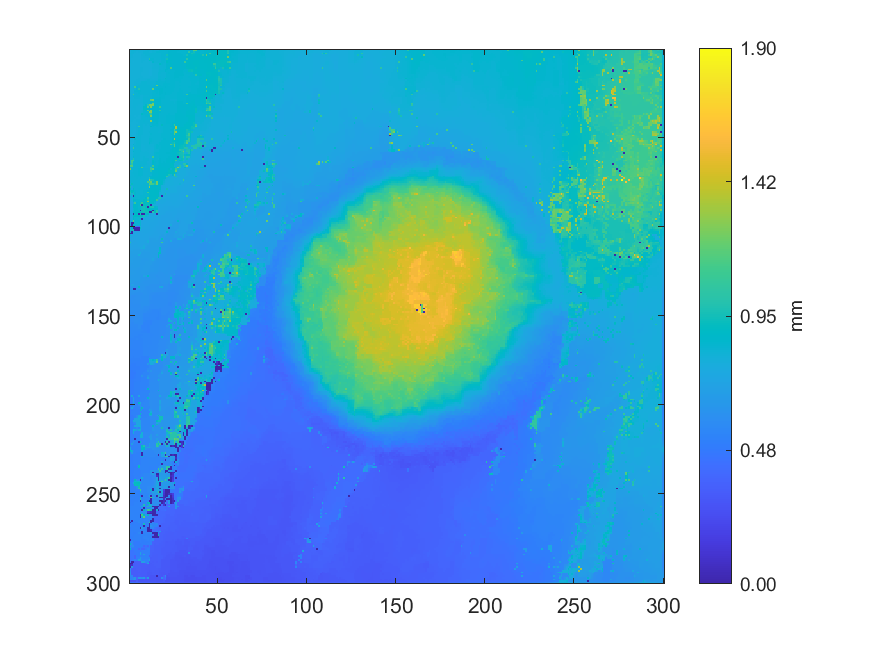

The data file committed next to this chart (first rows):
0.80701614028835, 0.816912201624814, 0.818624343573474, 0.819777275596824, 0.808674698237243, 0.811843679374895, 0.810524574068952, 0.81128038329951, 0.812659590805159, 0.819645218851485, 0.822286344828403, 0.822915869020173, 0.82141654912402, 0.822823524227183, 0.822146367952344, 0.821262724203628, 0.82098242255323, 0.8399384326236, 0.839232779452445, 0.839861331320762, 0.841238137245848, 0.841559362367163, 0.845422353815993, 0.857965407456895
0.807, 0.8167, 0.8173, 0.8076, 0.8073, 0.8091, 0.8079, 0.8087, 0.825, 0.8241, 0.8228, 0.8217, 0.8218, 0.8228, 0.8271, 0.8438, 0.8434, 0.8377, 0.8374, 0.8393, 0.8406, 0.8404, 0.8567, 0.8575
0.815, 0.8163, 0.8166, 0.8043, 0.8036, 0.8028, 0.8042, 0.8088, 0.8246, 0.8244, 0.8279, 0.8286, 0.8301, 0.8324, 0.8343, 0.835, 0.8369, 0.8366, 0.8376, 0.8383, 0.8391, 0.8375, 0.8572, 0.8575
0.8141, 0.8146, 0.7998, 0.8014, 0.8023, 0.8015, 0.8025, 0.8181, 0.8205, 0.823, 0.8267, 0.8278, 0.8309, 0.8325, 0.8337, 0.8364, 0.8352, 0.8354, 0.8383, 0.8379, 0.8371, 0.9519, 0.8622, 0.8596
0.8134, 0.8139, 0.8001, 0.8009, 0.802, 0.8024, 0.8033, 0.8146, 0.8158, 0.8157, 0.816, 0.8283, 0.8317, 0.8317, 0.8325, 0.8345, 0.8327, 0.8339, 0.8384, 0.8378, 0.8364, 0.836, 0.861, 0.8601
0.8132, 0.8024, 0.8001, 0.8003, 0.8027, 0.8054, 0.8058, 0.8097, 0.8111, 0.8098, 0.8106, 0.9887, 0.8395, 0.8392, 0.8291, 0.8296, 0.83, 0.8311, 0.8376, 0.8378, 0.8364, 0.9487, 0.8671, 0.8609
0.8129, 0.8057, 0.8, 0.8011, 0.8034, 0.8049, 0.8071, 0.8076, 0.8082, 0.806, 0.805, 0.8688, 0.8378, 0.8369, 0.8274, 0.8268, 0.8272, 0.8293, 0.8435, 0.8399, 0.8389, 0.8673, 0.8678, 0.8683
0.8111, 0.8006, 0.7996, 0.8031, 0.8039, 0.8056, 0.8067, 0.8074, 0.805, 0.8046, 0.8043, 0.8046, 0.8068, 0.8547, 0.8265, 0.825, 0.8248, 0.8283, 0.8427, 0.8389, 0.8361, 0.8904, 0.8637, 0.862
0.8013, 0.8006, 0.8015, 0.8031, 0.8044, 0.8052, 0.807, 0.8069, 0.8023, 0.803, 0.8028, 0.8037, 0.804, 0.8091, 0.8176, 0.8182, 0.817, 0.8943, 0.841, 0.8369, 0.835, 0.8564, 0.8566, 0.8727
0.8006, 0.8012, 0.8021, 0.8035, 0.8046, 0.8058, 0.8066, 0.8063, 0.8029, 0.8026, 0.8022, 0.8026, 0.8026, 0.8135, 0.8163, 0.8167, 0.8165, 0.8275, 0.8299, 0.8331, 0.8337, 0.8558, 0.8567, 0.862
0.7998, 0.8012, 0.8028, 0.8038, 0.8048, 0.8064, 0.8079, 0.8076, 0.8014, 0.8018, 0.8015, 0.8013, 0.8023, 0.8152, 0.8153, 0.8151, 0.8164, 0.8271, 0.8296, 0.8317, 0.832, 0.8555, 0.8586, 1.143
0.8025, 0.8017, 0.8023, 0.8037, 0.8043, 0.8052, 0.8085, 0.8087, 0.8031, 0.8021, 0.8002, 0.7976, 0.7958, 0.8141, 0.8142, 0.8145, 0.8216, 0.8304, 0.8294, 0.8309, 0.8536, 0.8527, 0.8423, 0.8424
0.8032, 0.8031, 0.803, 0.8033, 0.8035, 0.8035, 0.8105, 0.809, 0.8038, 0.8029, 0.8028, 0.7943, 0.7972, 0.813, 0.8134, 0.8139, 0.8207, 0.8303, 0.8297, 0.8298, 0.8535, 0.8441, 0.8439, 0.8461
0.8019, 0.8033, 0.8024, 0.8028, 0.8032, 0.8038, 0.8115, 0.8058, 0.8037, 0.8036, 0.8025, 0.7947, 0.7952, 0.8117, 0.8126, 0.8134, 0.8315, 0.8298, 0.8268, 0.8269, 0.8255, 0.8439, 0.8449, 0.8459
0.8015, 0.8012, 0.8015, 0.8027, 0.8034, 0.8036, 0.8123, 0.8061, 0.8048, 0.8037, 0.8033, 0.7988, 0.7997, 0.811, 0.8125, 0.8117, 0.8306, 0.8289, 0.8246, 0.8247, 0.8242, 0.8441, 0.8437, 0.8457
0.8018, 0.8021, 0.8029, 0.8037, 0.8045, 0.8046, 0.813, 0.8078, 0.8057, 0.8046, 0.8032, 0.8012, 0.8138, 0.8138, 0.8139, 0.8146, 0.8324, 0.832, 0.824, 0.8239, 0.8238, 0.8422, 0.844, 0.8451
0.7942, 0.8034, 0.8047, 0.8051, 0.8068, 0.8136, 0.8136, 0.8101, 0.8109, 0.8097, 0.8094, 0.8115, 0.8198, 0.8146, 0.8156, 0.8151, 0.8335, 0.833, 0.824, 0.8299, 0.9031, 0.8422, 0.843, 0.8459
0.8056, 0.8043, 0.8044, 0.806, 0.8108, 0.8143, 0.8135, 0.8129, 0.8113, 0.8191, 0.8265, 0.8225, 0.8206, 0.8178, 0.817, 0.8174, 0.8421, 0.8405, 0.8307, 0.8351, 0.8437, 0.8436, 0.8431, 0.8511
0.8059, 0.8061, 0.8046, 0.8133, 0.8134, 0.8123, 0.8193, 0.831, 0.8308, 0.83, 0.8274, 0.828, 0.8244, 0.8248, 0.8276, 0.8421, 0.8427, 0.8395, 0.8402, 0.843, 0.8452, 0.8435, 0.8438, 0.8487
0.8053, 0.8053, 0.8052, 0.8135, 0.817, 0.8204, 0.8235, 0.832, 0.832, 0.8312, 0.8295, 0.8284, 0.8258, 0.8252, 0.8305, 0.8434, 0.8427, 0.8425, 0.8427, 0.8445, 0.846, 0.8444, 0.8446, 0.847
0.8048, 0.8045, 0.806, 0.8125, 0.8188, 0.8244, 0.8311, 0.8311, 0.8335, 0.8331, 0.8341, 0.8298, 0.8255, 0.825, 0.8355, 1.206, 0.8409, 0.8445, 0.8433, 0.8464, 0.849, 0.8445, 0.8439, 0.8466
0.8042, 0.8045, 0.8094, 1.119, 0.838, 0.8343, 0.8329, 0.8321, 0.8325, 0.8333, 0.8351, 0.8335, 0.8301, 0.8323, 0.8405, 0.8508, 0.8484, 0.8457, 0.8449, 0.8476, 0.8524, 0.845, 0.8461, 0.8471
0.8054, 0.8059, 0.8087, 0.8177, 0.8398, 0.9862, 0.8331, 0.8311, 0.8307, 0.8329, 0.8347, 0.8345, 0.8325, 1.207, 0.847, 0.8523, 0.8526, 0.8545, 0.8624, 0.8482, 0.8492, 0.8473, 0.8469, 0.8497
0.8044, 0.8062, 0.8066, 0.8409, 0.8395, 0.8403, 0.8374, 0.8311, 0.8317, 0.8327, 0.8346, 0.833, 0.832, 0.8384, 0.8456, 0.8448, 0.8434, 0.8542, 0.8608, 0.8485, 0.8481, 0.8479, 0.8479, 0.8487
0.8039, 0.8054, 0.8059, 0.8243, 0.8357, 0.8413, 0.8333, 0.8305, 0.8321, 0.8318, 0.8321, 0.8318, 0.8313, 0.8383, 0.8443, 0.8458, 0.8409, 0.8518, 0.8522, 0.8511, 0.8533, 0.8466, 0.847, 0.8469
0.8038, 0.8041, 1.072, 0.829, 0.8321, 0.8327, 0.8337, 0.8266, 0.8305, 0.8305, 0.832, 0.832, 0.8323, 0.8444, 0.8428, 0.8399, 0.839, 0.8519, 0.8515, 0.851, 0.8532, 0.8452, 0.8453, 0.8433
0.8048, 0.808, 0.8225, 0.8273, 0.8303, 0.8326, 0.8189, 0.8187, 0.8246, 0.8269, 0.8234, 0.8333, 0.8333, 0.8444, 0.8432, 0.8434, 0.8401, 0.8516, 0.8515, 0.8484, 0.844, 0.8433, 0.8438, 0.8432
0.8077, 0.8122, 0.8138, 0.825, 0.8257, 0.8264, 0.8169, 0.8177, 0.8338, 0.8328, 0.8338, 0.8338, 0.8333, 0.8488, 0.8503, 0.8512, 0.851, 0.8522, 0.8513, 0.8448, 0.8426, 0.8419, 0.8415, 0.839
0.8008, 0.8125, 0.8161, 0.8212, 0.8204, 0.8197, 0.8164, 0.8161, 0.8328, 0.8334, 0.8339, 0.8351, 1.188, 1.244, 0.857, 0.8562, 0.8549, 0.8561, 0.8427, 0.8427, 0.8422, 0.8417, 0.8418, 0.8365
0.8128, 0.8131, 0.8173, 0.8192, 0.8188, 0.8179, 0.8161, 0.8159, 0.8336, 0.8341, 0.8349, 0.837, 0.896, 0.926, 0.858, 0.8574, 0.8569, 0.8572, 0.8413, 0.8414, 0.8411, 0.8409, 0.8404, 0.8378
0.8112, 0.8114, 0.8187, 0.819, 0.8176, 0.8163, 0.8145, 0.8146, 0.8334, 0.8341, 0.8343, 0.8403, 0.8452, 1.225, 0.861, 0.8581, 0.8587, 0.8599, 0.8399, 0.8405, 0.8398, 0.8405, 0.8405, 0.8377
0.8089, 0.8107, 0.8162, 0.817, 0.8158, 0.8146, 0.814, 0.8147, 0.8358, 0.8672, 0.9868, 1.223, 1.255, 1.256, 0.8755, 0.873, 0.8704, 0.8636, 0.8415, 0.8407, 0.8402, 0.8401, 0.8427, 0.8386
0.8082, 0.8108, 0.8155, 0.8164, 0.8145, 0.8126, 0.8129, 0.8135, 0.8894, 0.8874, 1.182, 0.8585, 1.245, 0.8774, 0.8769, 0.8771, 0.8746, 1.102, 0.8404, 0.8409, 0.8406, 0.8412, 0.8431, 0.8403
0.8014, 0.8131, 0.8145, 0.8154, 0.8131, 0.8111, 0.8124, 0.8132, 0.8896, 0.8872, 0.8858, 0.8644, 0.8749, 0.8754, 0.8767, 0.8773, 0.8769, 0.8662, 0.8428, 0.8415, 0.8412, 0.8424, 0.8433, 0.8411
0.8036, 0.813, 0.8118, 0.8115, 0.8112, 0.8107, 0.8126, 0.8136, 0.8404, 0.8634, 1.184, 0.8667, 1.259, 0.8754, 0.8764, 0.8759, 0.8604, 1.004, 0.8411, 0.8413, 0.8409, 0.842, 0.8427, 0.8416
0.8033, 0.8128, 0.8116, 0.8106, 0.8099, 0.809, 0.8111, 0.8202, 0.8417, 0.8423, 0.8434, 1.262, 1.26, 0.8688, 0.8691, 0.869, 0.8574, 0.8545, 0.8412, 0.8411, 0.841, 0.8433, 0.8438, 0.8419
0.8047, 0.8108, 0.8109, 0.8084, 0.8085, 0.8088, 0.8107, 0.8954, 0.8415, 0.8415, 0.8415, 0.9557, 1.05, 0.861, 0.8599, 0.8598, 0.857, 0.8423, 0.8411, 0.8413, 0.8414, 0.8443, 0.8446, 0.8442
0.8113, 0.8114, 0.8102, 0.8073, 0.8074, 0.8067, 0.8119, 0.8366, 0.8367, 0.8387, 0.8396, 0.8433, 1.258, 0.8614, 0.8612, 0.8608, 0.8599, 0.8403, 0.8417, 0.8409, 0.8406, 0.8469, 0.8482, 0.8472
0.8088, 0.8094, 0.81, 0.8074, 0.8072, 0.8067, 0.8131, 0.8331, 0.8327, 0.8326, 0.8328, 0.8382, 0.8391, 0.8623, 0.8618, 0.8621, 0.8613, 0.8409, 0.8405, 0.8411, 0.8413, 0.8483, 0.8486, 0.8486
0.8084, 0.8084, 0.8082, 0.8072, 0.8074, 0.8079, 0.8205, 0.8314, 0.8317, 0.8319, 0.8345, 0.8371, 0.847, 0.8533, 0.8527, 0.8524, 0.8515, 0.8397, 0.8401, 0.8409, 0.8424, 0.8465, 0.8477, 0.8481
0.8078, 0.8076, 0.8071, 0.8058, 0.8075, 0.8095, 0.8289, 0.8295, 0.83, 0.8284, 0.8265, 0.8283, 1.272, 0.8523, 0.8524, 0.8537, 0.8486, 0.8387, 0.8385, 0.8402, 0.8418, 0.8466, 0.8471, 0.8483
0.8071, 0.8065, 0.8056, 0.8051, 0.8071, 0.8079, 0.8284, 0.8277, 0.8265, 0.8256, 0.8243, 0.8247, 0.8378, 0.8469, 0.8504, 0.8635, 0.8427, 0.8369, 0.8381, 0.8397, 0.8408, 0.845, 0.8459, 0.847
0.8074, 0.8071, 0.8056, 0.8054, 0.8076, 0.808, 0.8276, 0.8281, 0.8217, 0.8223, 0.8219, 0.8223, 0.8269, 0.846, 0.8462, 0.8454, 0.8378, 0.8363, 0.9054, 0.8412, 0.8405, 0.8437, 0.8436, 0.8454
0.8075, 0.8064, 0.8036, 0.8028, 0.8097, 1.068, 0.8266, 0.8262, 0.8211, 0.8205, 0.82, 0.8202, 0.8902, 0.8374, 0.8362, 0.837, 0.8317, 0.8303, 0.8315, 0.8419, 0.8415, 0.8411, 0.8421, 0.8604
0.8067, 0.807, 0.801, 0.8015, 0.8113, 0.8273, 0.8266, 0.8262, 0.8189, 0.8193, 0.819, 0.8212, 0.8266, 0.8359, 0.8352, 0.8355, 0.8316, 0.8306, 0.8301, 0.8423, 0.8407, 0.8415, 0.8407, 0.8411
0.805, 0.8051, 0.7982, 0.7972, 0.8128, 0.8262, 0.827, 0.8263, 0.8186, 0.8185, 0.8183, 0.8219, 0.8355, 0.8348, 0.835, 0.8343, 0.8298, 0.8289, 0.8316, 0.8426, 0.8417, 0.8402, 0.8414, 0.8599
0.8043, 0.8048, 0.7982, 0.7981, 0.8148, 0.826, 0.826, 0.8243, 0.8189, 0.8179, 0.8169, 0.8225, 0.8346, 0.8345, 0.8341, 0.8339, 0.8294, 0.8292, 0.8343, 0.8433, 0.843, 0.8423, 0.8417, 0.8443
0.8033, 0.7991, 0.7986, 0.799, 0.8176, 0.827, 0.8264, 0.8251, 0.8179, 0.8177, 0.8179, 0.8222, 0.8373, 0.8353, 0.8344, 0.8339, 0.8312, 0.8311, 0.8436, 0.8433, 0.8438, 0.8422, 0.8423, 0.8611
0.8019, 0.8012, 0.7992, 0.7989, 0.8209, 0.8264, 0.8255, 0.8207, 0.8183, 0.8179, 0.818, 0.8218, 0.8369, 0.8354, 0.8336, 0.8322, 0.8316, 0.8319, 0.8419, 0.843, 0.8437, 0.8439, 0.8424, 0.8476
0.8016, 0.8007, 0.7999, 0.8068, 0.8238, 0.825, 0.8242, 0.8202, 0.8184, 0.818, 0.8179, 0.8265, 0.8362, 0.8343, 0.8327, 0.8318, 0.8314, 0.8322, 0.8391, 0.8433, 0.844, 0.8437, 0.8439, 0.8487
0.8019, 0.8, 0.7991, 0.878, 0.8245, 0.8249, 0.825, 0.8177, 0.8171, 0.8176, 0.8179, 0.8411, 0.8407, 0.8321, 0.8314, 0.8302, 0.8311, 0.8321, 0.8342, 0.8448, 0.8444, 0.8443, 0.8439, 0.8499
0.8015, 0.7998, 0.7999, 0.8183, 0.8238, 0.8248, 0.8249, 0.8163, 0.8168, 0.8174, 0.8185, 0.8409, 0.8404, 0.8307, 0.8291, 0.8289, 0.829, 0.8326, 0.8468, 0.8461, 0.8451, 0.8447, 0.845, 0.8476
0.7899, 0.7901, 0.7906, 0.8196, 0.8226, 0.8248, 0.8245, 0.815, 0.8149, 0.8171, 0.8189, 0.8549, 0.8325, 0.824, 0.8269, 0.8249, 0.8312, 0.8476, 0.8475, 0.8469, 0.8466, 0.846, 0.8462, 0.8481
0.7993, 0.7989, 0.8662, 0.8217, 0.8226, 0.8225, 0.8228, 0.8143, 0.8149, 0.8166, 0.8192, 0.8296, 0.8209, 0.8208, 0.8289, 0.8487, 0.8349, 0.8465, 0.8473, 0.8477, 0.8478, 0.8471, 0.8492, 1.149
0.7984, 0.7999, 0.8011, 0.8226, 0.8231, 0.8232, 0.823, 0.8147, 0.8144, 0.816, 0.8175, 0.8172, 0.8166, 0.8197, 0.8304, 0.8502, 0.8486, 0.8431, 0.848, 0.8487, 0.8495, 0.8494, 0.8501, 0.8509
0.7981, 0.7981, 1.098, 0.8243, 0.8238, 0.8242, 0.8244, 0.8119, 0.8133, 0.8149, 0.8159, 0.8155, 0.811, 0.811, 0.8315, 0.8504, 0.8385, 0.8414, 0.8486, 0.8488, 0.8486, 0.8491, 0.8494, 0.8481
0.7977, 0.7972, 0.817, 0.8233, 0.824, 0.8239, 0.8239, 0.8105, 0.8136, 0.8147, 0.8151, 0.8144, 0.8111, 0.8122, 0.8331, 0.8349, 0.8369, 0.848, 0.8494, 0.8495, 0.8493, 0.8506, 0.8509, 0.8645
0.7968, 0.7966, 0.8732, 0.8243, 0.8245, 0.8242, 0.8245, 0.8149, 0.8147, 0.8152, 0.8147, 0.8126, 0.8116, 0.8175, 0.8356, 0.8357, 0.8365, 0.8489, 0.8509, 0.8503, 0.8507, 0.8515, 0.8517, 0.8665
0.7981, 0.7983, 0.8205, 0.8243, 0.8247, 0.825, 0.816, 0.8163, 0.8175, 0.8168, 0.8162, 0.812, 0.8109, 0.817, 0.8377, 0.8495, 0.8449, 0.8477, 0.8503, 0.8502, 0.8501, 0.8521, 0.8521, 0.8693
0.7995, 0.8, 0.823, 0.825, 0.8259, 0.8256, 0.8171, 0.8171, 0.8181, 0.8181, 0.8154, 0.8131, 0.8125, 0.8218, 0.8389, 0.8394, 0.8409, 0.8504, 0.8507, 0.8503, 0.8502, 0.8512, 0.8515, 0.8666
0.7994, 0.8014, 0.8458, 0.8275, 0.8272, 0.8267, 0.8171, 0.818, 0.8241, 0.822, 0.8141, 0.8133, 0.813, 1.091, 0.8391, 0.8383, 0.838, 0.8514, 0.8512, 0.8503, 0.8497, 0.8512, 0.8519, 0.8611
... 239 more rows
